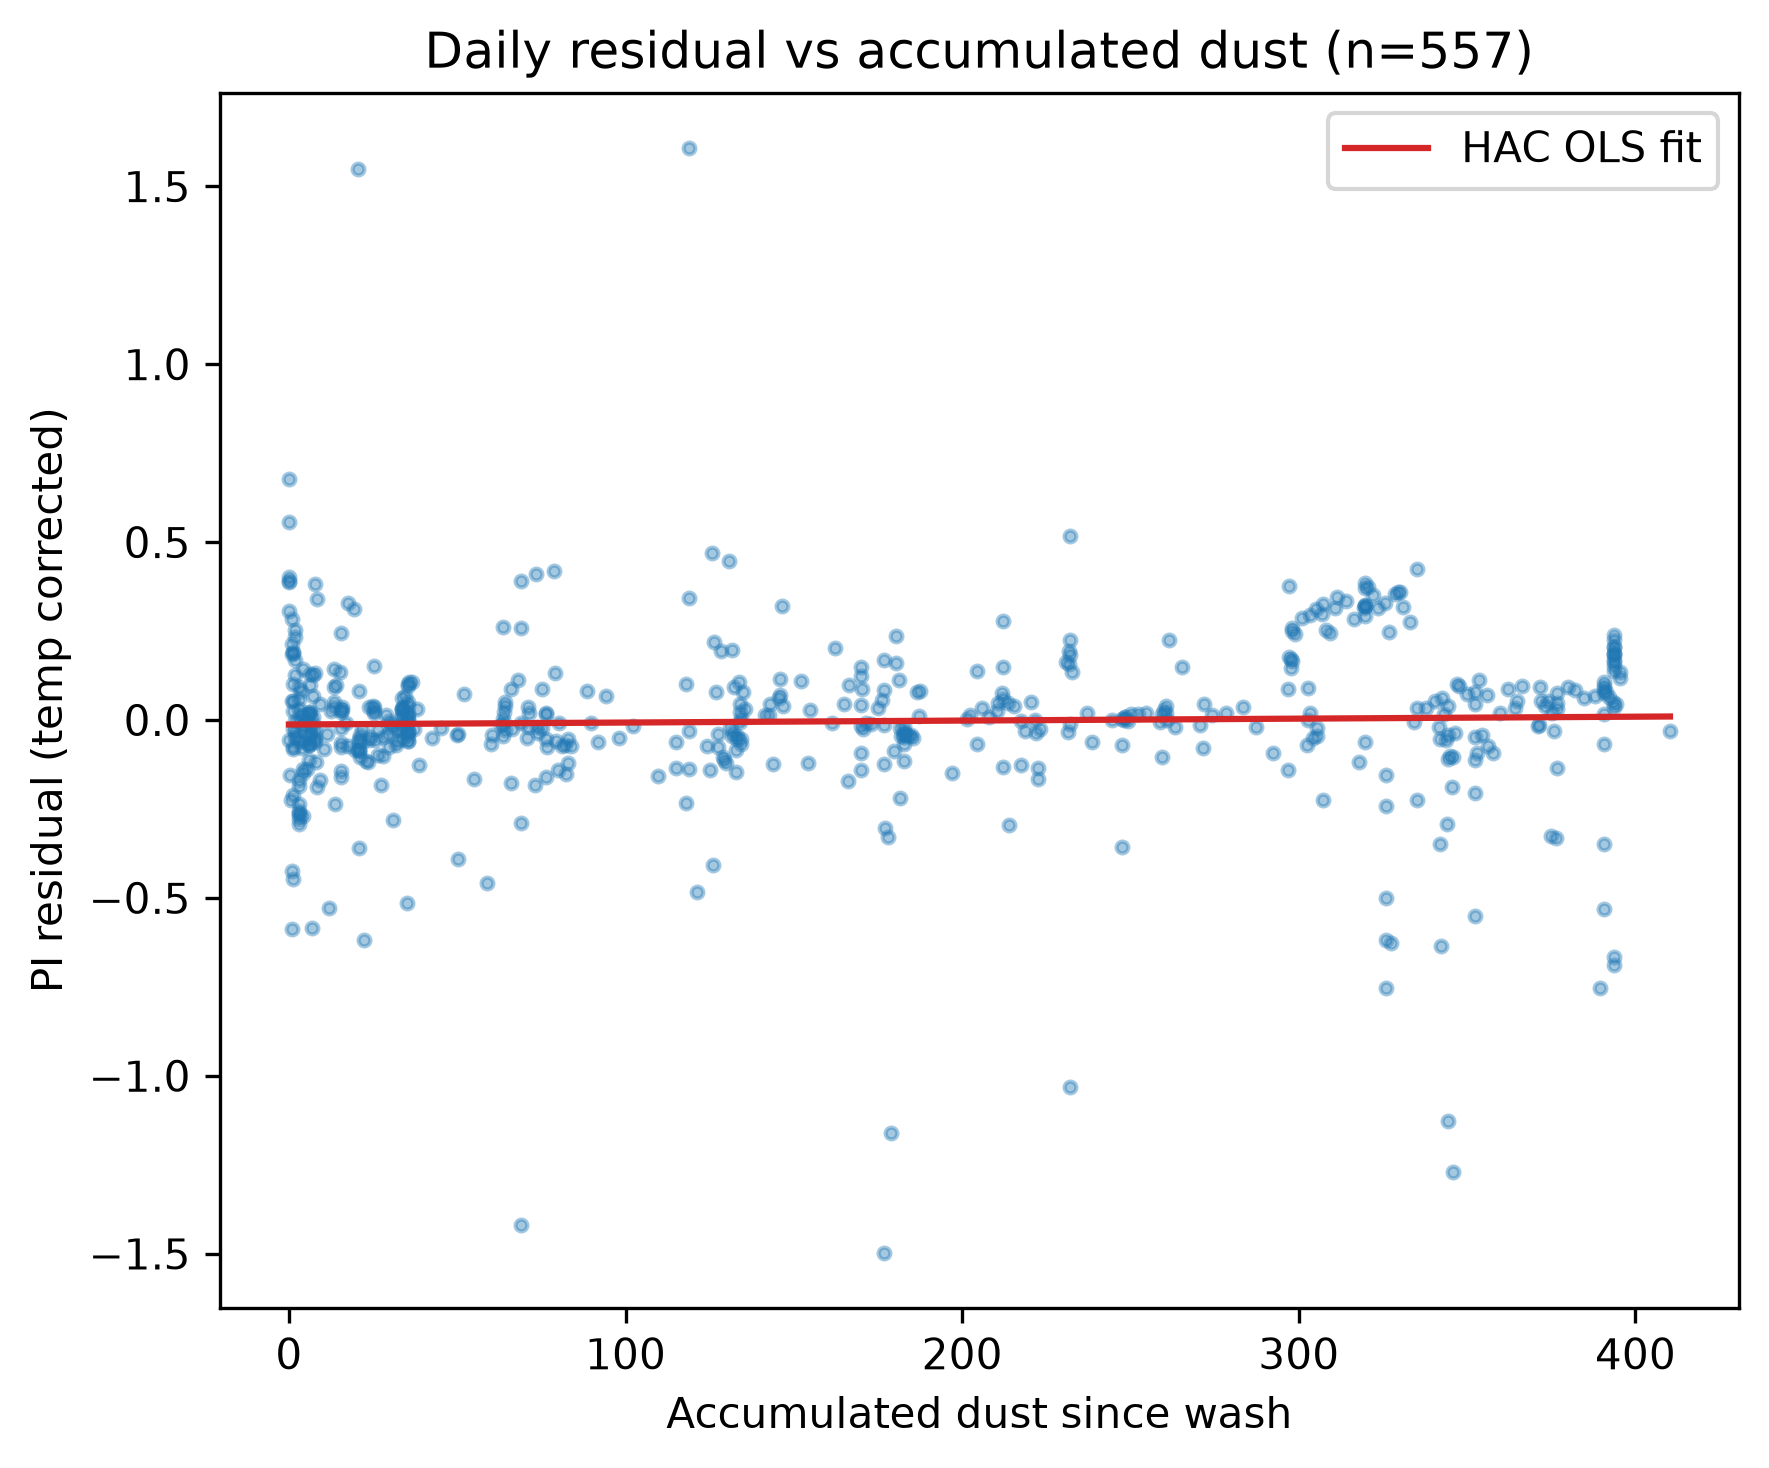

Source data for this figure (header and first rows):
dust_accumulated, pi_residual
0.125, -0.05662
1.125, -0.02446
2.125, -0.04827
3.75, -0.07981
8.0, -0.1175
19.62, -0.08578
23.5, -0.1177
31.83, -0.07069
38.5, -0.1261
50.08, -0.04327
60.33, -0.04185
62.88, -0.01548
63.71, -0.04365
63.71, 0.2627
63.71, -0.01017
63.71, 0.002943
64.0, 0.02299
64.21, 0.03984
64.25, -0.02688
66.42, -0.02606
70.58, -0.05122
71.17, -0.02071
71.17, 0.03668
71.42, 0.02047
73.62, -0.01903
76.46, 0.016
76.46, -0.0521
76.46, 0.02058
80.21, -0.008505
89.88, -0.008397
102.2, -0.01685
115.1, -0.06199
143, 0.04514
164.8, 0.04558
184.9, -0.04347
201.4, 0.003379
202.4, 0.01277
204.5, -0.06808
205.8, 0.03241
208.1, 0.007104
210.6, 0.04671
217.5, -0.1271
217.5, -0.001728
218.5, -0.02993
221.8, -0.03777
222.7, -0.1353
222.7, -0.1649
0.0, 0.3875
0.04167, 0.3916
0.04167, 0.6763
0.04167, 0.5564
0.04167, 0.3053
0.04167, 0.4031
1.958, 0.1687
1.958, -0.003277
1.958, 0.232
1.958, -0.04745
1.958, -0.03129
2.917, 0.02984
2.917, -0.2791
... 497 more rows
